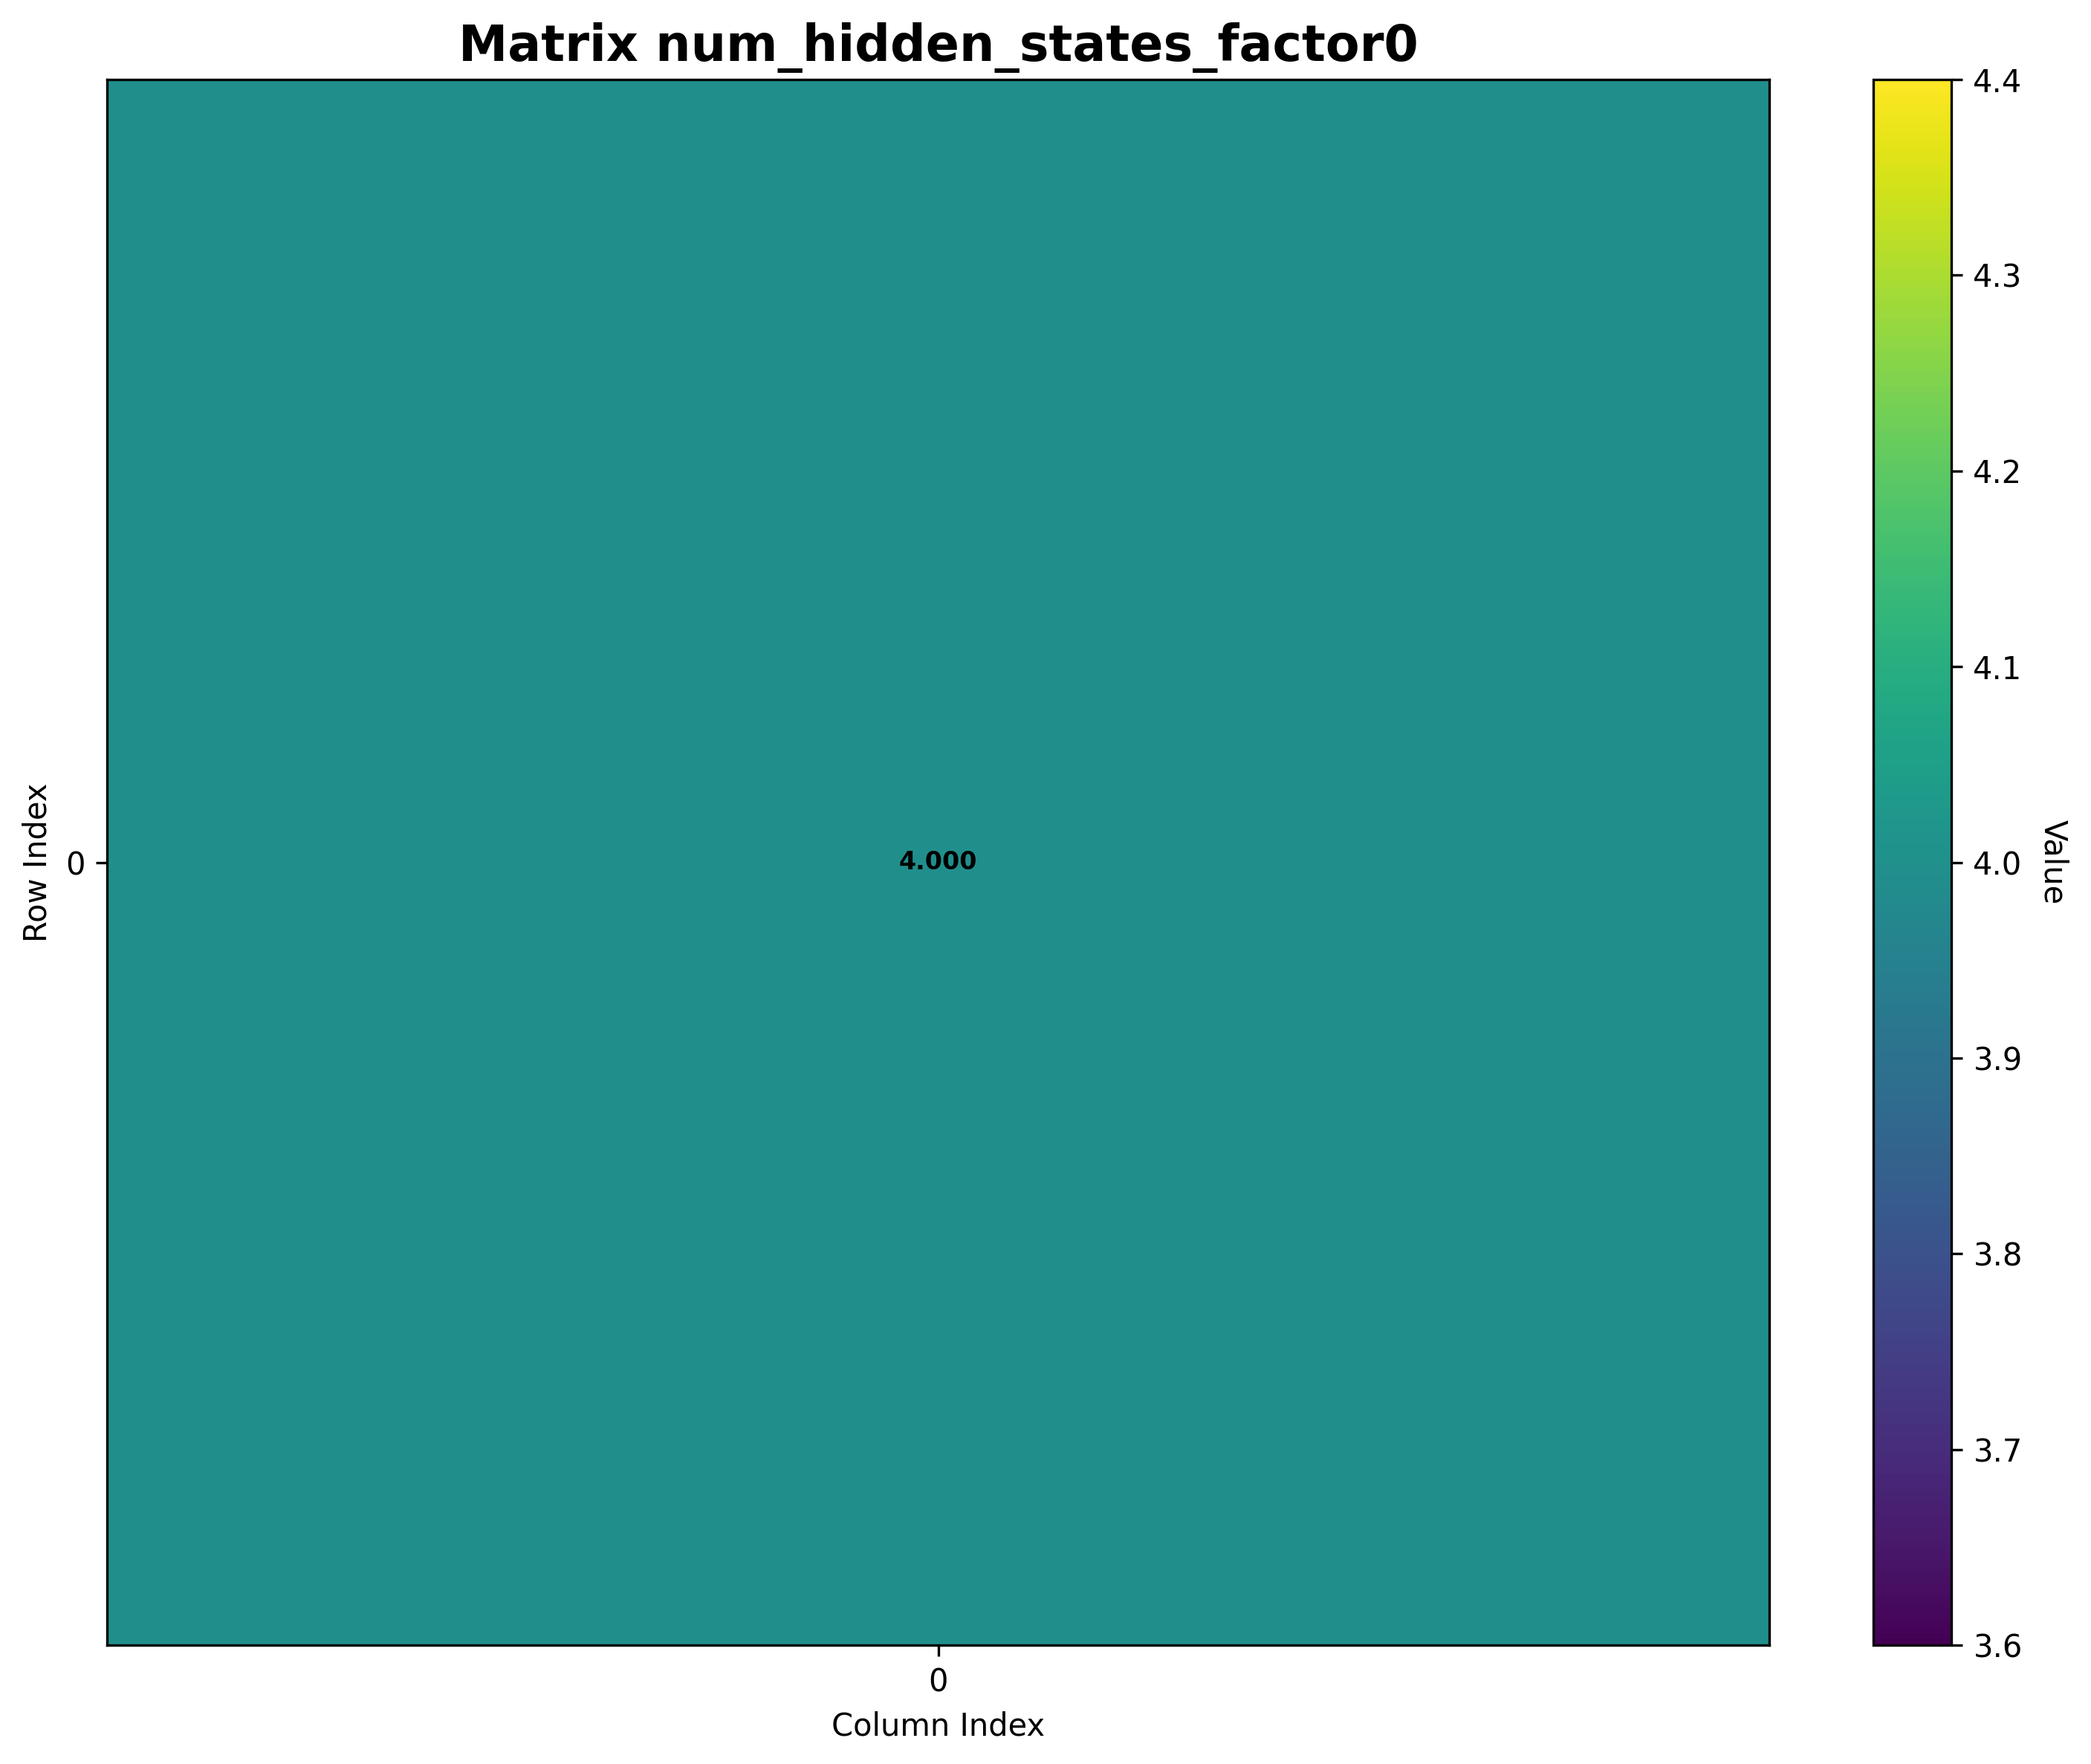

Values plotted in this chart, from the file beside it:
Matrix: num_hidden_states_factor0
Shape: (1, 1)
Data type: float64
Col 0
Row 0, 4.0
